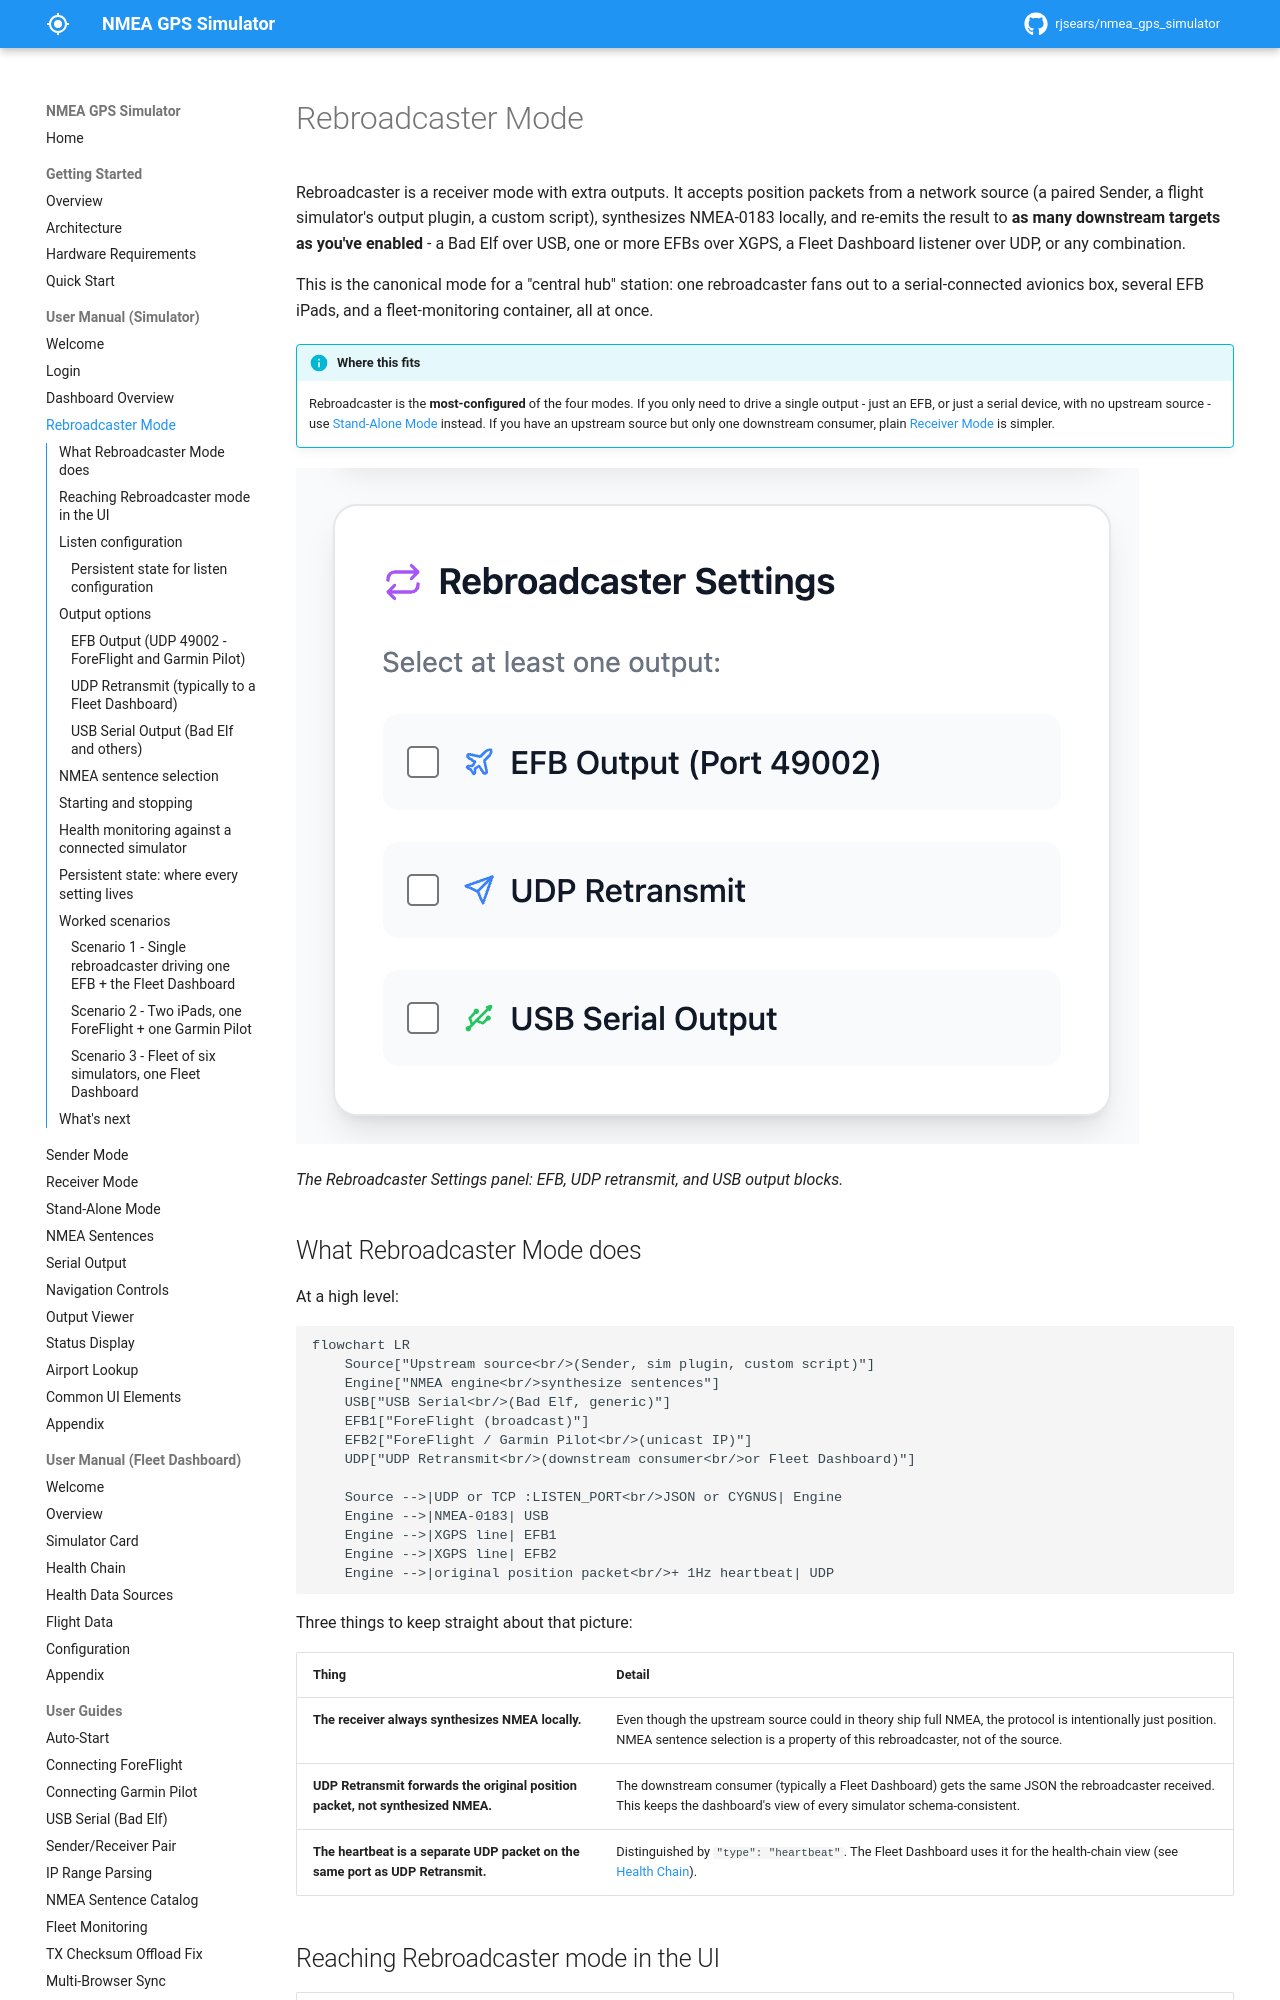

repository: rjsears/nmea_gps_simulator · page: manual/mode-rebroadcaster/index.html · generator: mkdocs

# Rebroadcaster Mode

Rebroadcaster is a receiver mode with extra outputs. It accepts position packets from a network source (a paired Sender, a flight simulator's output plugin, a custom script), synthesizes NMEA-0183 locally, and re-emits the result to **as many downstream targets as you've enabled** - a Bad Elf over USB, one or more EFBs over XGPS, a Fleet Dashboard listener over UDP, or any combination.

This is the canonical mode for a "central hub" station: one rebroadcaster fans out to a serial-connected avionics box, several EFB iPads, and a fleet-monitoring container, all at once.

!!! info "Where this fits"
    Rebroadcaster is the **most-configured** of the four modes. If you only need to drive a single output - just an EFB, or just a serial device, with no upstream source - use [Stand-Alone Mode](mode-standalone.md) instead. If you have an upstream source but only one downstream consumer, plain [Receiver Mode](mode-receiver.md) is simpler.

![The Rebroadcaster Settings panel: EFB, UDP retransmit, and USB output blocks.](../images/screenshots/mode-rebroadcaster-01-overview.png)

*The Rebroadcaster Settings panel: EFB, UDP retransmit, and USB output blocks.*

## What Rebroadcaster Mode does

At a high level:

```mermaid
flowchart LR
    Source["Upstream source<br/>(Sender, sim plugin, custom script)"]
    Engine["NMEA engine<br/>synthesize sentences"]
    USB["USB Serial<br/>(Bad Elf, generic)"]
    EFB1["ForeFlight (broadcast)"]
    EFB2["ForeFlight / Garmin Pilot<br/>(unicast IP)"]
    UDP["UDP Retransmit<br/>(downstream consumer<br/>or Fleet Dashboard)"]

    Source -->|UDP or TCP :LISTEN_PORT<br/>JSON or CYGNUS| Engine
    Engine -->|NMEA-0183| USB
    Engine -->|XGPS line| EFB1
    Engine -->|XGPS line| EFB2
    Engine -->|original position packet<br/>+ 1Hz heartbeat| UDP
```

Three things to keep straight about that picture:

| Thing | Detail |
|-------|--------|
| **The receiver always synthesizes NMEA locally.** | Even though the upstream source could in theory ship full NMEA, the protocol is intentionally just position. NMEA sentence selection is a property of this rebroadcaster, not of the source. |
| **UDP Retransmit forwards the original position packet, not synthesized NMEA.** | The downstream consumer (typically a Fleet Dashboard) gets the same JSON the rebroadcaster received. This keeps the dashboard's view of every simulator schema-consistent. |
| **The heartbeat is a separate UDP packet on the same port as UDP Retransmit.** | Distinguished by `"type": "heartbeat"`. The Fleet Dashboard uses it for the health-chain view (see [Health Chain](../dashboard-manual/health-chain.md)). |

## Reaching Rebroadcaster mode in the UI

| Step | Action |
|------|--------|
| 1 | Log in if `BYPASS_AUTH=false`. |
| 2 | In the mode selector at the top of the dashboard, choose **Rebroadcaster**. |
| 3 | Two configuration panels appear in the main column - the **Network** panel (listen port + protocol) and the **Rebroadcaster Settings** panel (outputs). |

Rebroadcaster is *not* selectable while the emulator is running. Press **Stop** first if you need to switch into or out of it.
